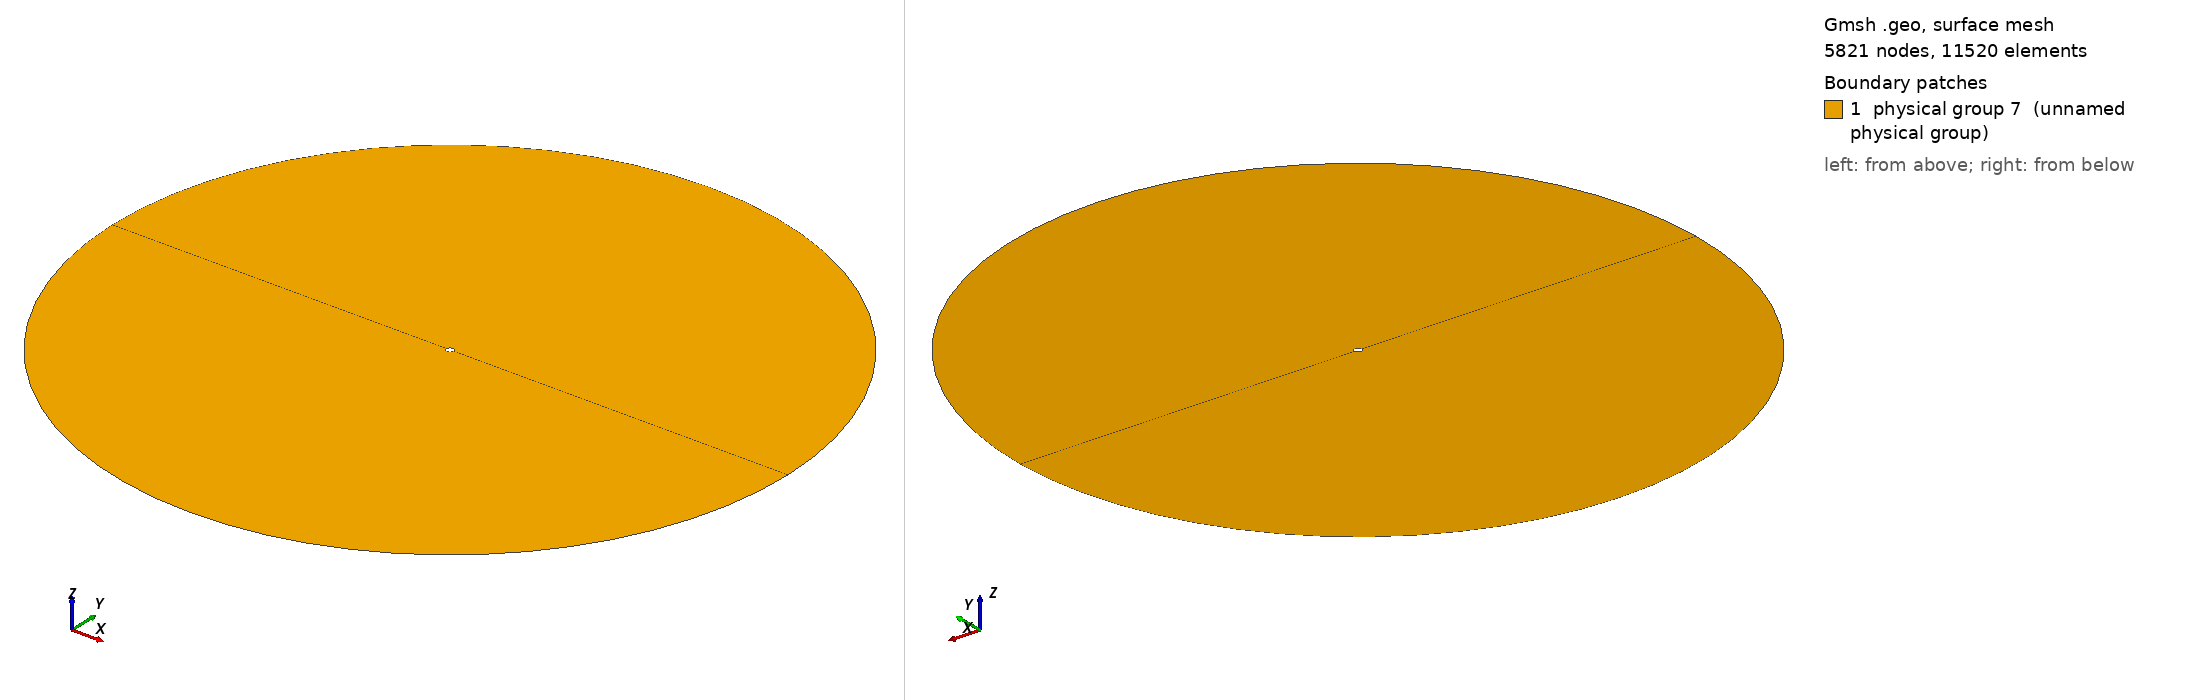

Gmsh geometry script, surface-meshed: 5821 nodes, 11520 surface elements. Boundary patches (legend numbers): 1 physical group 7 (unnamed physical group). Left view from above one corner, right view from below the opposite corner. Legend entries are the model's physical surfaces. The drawing asked Gmsh for element sizes between 1% and 20% of the model's largest extent; the script's own settings can give other sizes.

=== LogCircular_1_100.geo (drawn) ===
Point(1) = {0, 0, 0, 1.0};
Point(2) = {-0.04, 0, 0, 1.0};
Point(3) = {0.04, 0, 0, 1.0};
Point(4) = {-0.0004, 0, 0, 1.0};
Point(5) = {0.0004, 0, 0, 1.0};
//+
Circle(1) = {2, 1, 3};
//+
Circle(2) = {3, 1, 2};
//+
Circle(3) = {4, 1, 5};
//+
Circle(4) = {5, 1, 4};
//+
Line(5) = {2, 4};
//+
Line(6) = {5, 3};
//+
Curve Loop(1) = {2, 5, -4, 6};
//+
Plane Surface(1) = {1};
//+
Curve Loop(2) = {5, 3, 6, -1};
//+
Plane Surface(2) = {2};
//+
Transfinite Surface {1};
//+
Transfinite Surface {2};
//+
Transfinite Curve {4, 2, 1, 3} =31 Using Progression 1;
//+
Transfinite Curve {-5, 6} = 97 Using Progression 1;
//+
Physical Surface(7) = {1, 2};
//+
Physical Curve("emitter", 1) = {4, 3};
//+
Physical Curve("outer_shell", 9) = {2, 1};
